The GitHub repository lambertgeo/PHI contains a labelled image folder "data" with 4 categories: negatif, negative, positif, positive. Examples follow, each with its label.

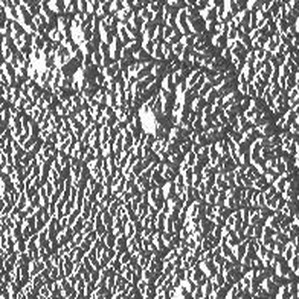
Label: negatif

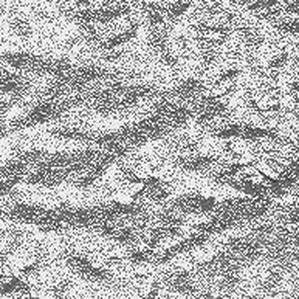
Label: negatif

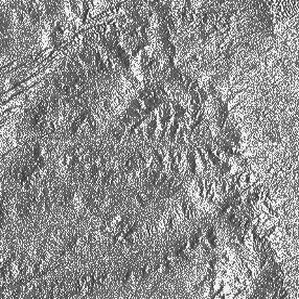
Label: positive

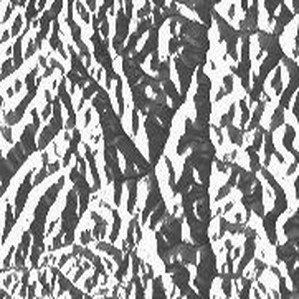
Label: negative

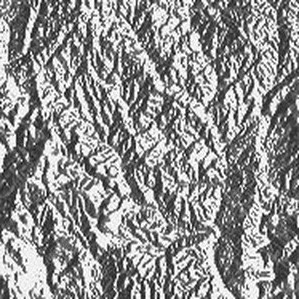
Label: positif

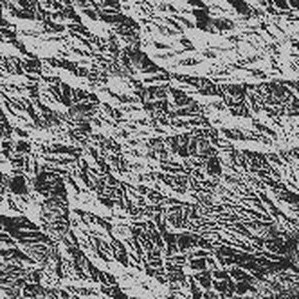
Label: positive
